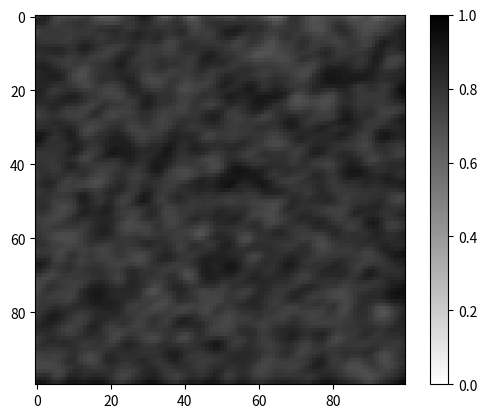

Recreate this plot in Python.
import numpy as np
import matplotlib.pyplot as plt

'''# 0 - 0.25 Blancos
# 0.26 - 0.75 Grises
# 0.76 - 1 Negros'''

#Cada casilla se establece segun la media de sus vecinos

filas = 100
columnas = 100

plano = np.random.uniform(0,1,(filas, columnas))


def esPosicionValida(fila,columna,filas,columnas):
    return 0 <= fila < filas and 0 <= columna < columnas
def calcularVecinos(fila,columna,filas,columnas):
    direcciones = [(-1, -1), (-1, 0), (-1, 1),(0, -1), (0, 1), (1, -1), (1, 0), (1, 1)]
    vecinos = []

    for f,c in direcciones:
        filaNueva = fila + f
        columnaNueva = columna + c
        if esPosicionValida(filaNueva,columnaNueva,filas,columnas):
            vecinos.append((filaNueva,columnaNueva))

    return vecinos

iteraciones = 3
for _ in range(iteraciones):
    for fila in range(filas):
        for columna in range(columnas):
            vecinos = calcularVecinos(fila,columna,filas,columnas)
            #print(vecinos)
            mediaVecinos = 0
            for x,y in vecinos:
                mediaVecinos += plano[x][y]
            mediaVecinos = mediaVecinos/len(vecinos)
            plano[fila][columna] = mediaVecinos
            plano[fila][columna] += 0.05



#print(plano)

plt.imshow(plano, cmap='gray_r', vmin=0, vmax=1)
plt.colorbar()
plt.show()


'''Color Map Options:
'gray' 
'viridis'
'plasma'
'inferno'
'jet'
'coolwarm'

sufijo _r invierte el mapa de colores (jet_r)
'''